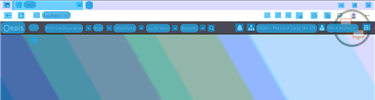
Task: Robotic Enterprise Framework
Workflow: LOPEMS_KH_EditExchangeRate_PHP_Partition1

Step 1: CV Screen Scope 'LOPEMS' on the canvas in window 'Web Rep Console*' (msedge.exe)

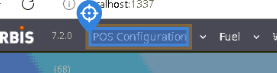
Step 2: CV Click - 'POS Configuration'

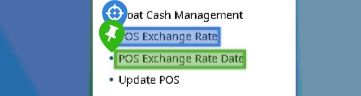
Step 3: CV Click - 'POS Exchange Rate'

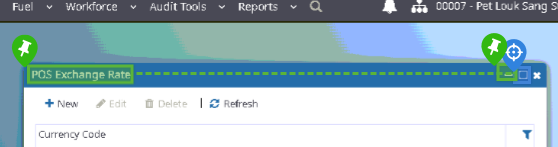
Step 4: find 'Maximize'

Step 5 [then]: CV Click - 'Maximize' (same screen as step 4)

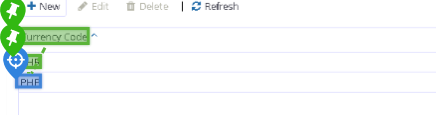
Step 6: CV Click - Text

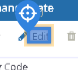
Step 7: CV Click - 'Edit'

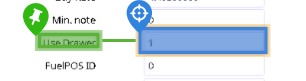
Step 8: type "[in_Config("UseDrawer_EditCurrency").ToString]" into 'Use Drawer'

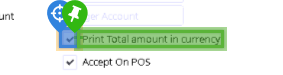
Step 9: CV Check - 'Print Total Amount in Currency'

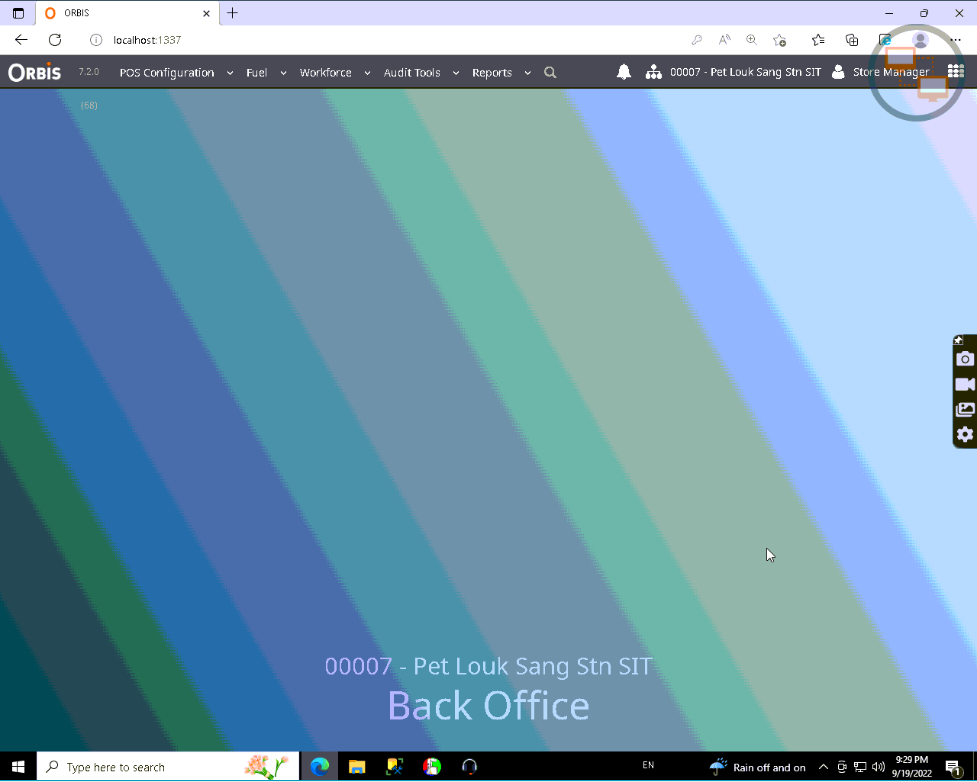
Step 10: Main Screen

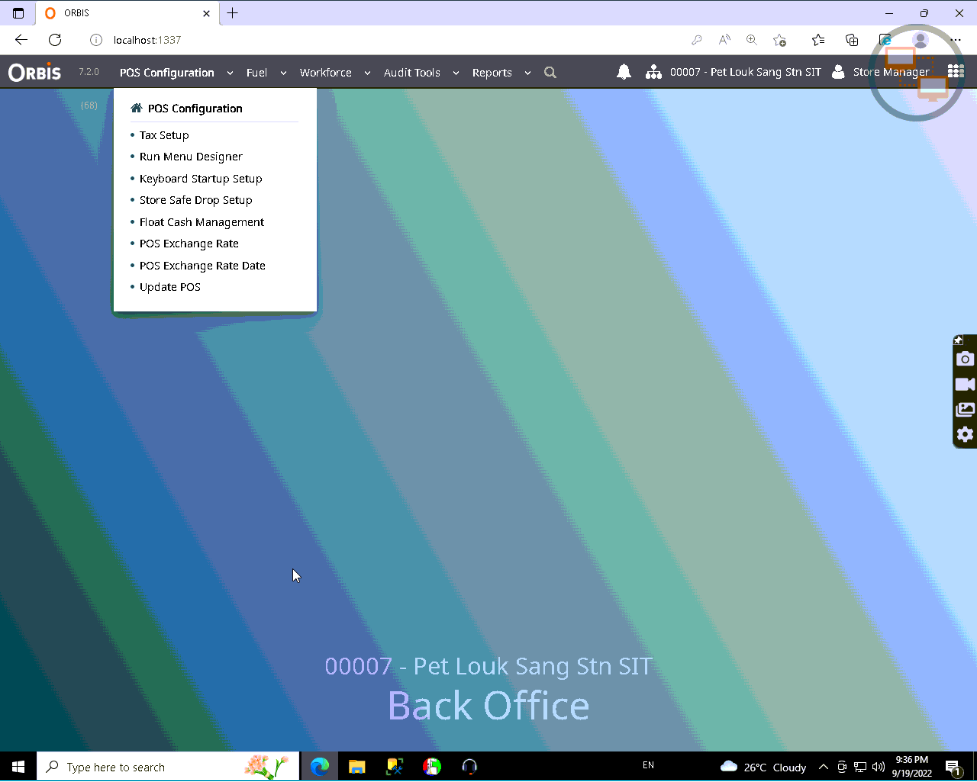
Step 11: Screen CV Click - 'POS Exchang

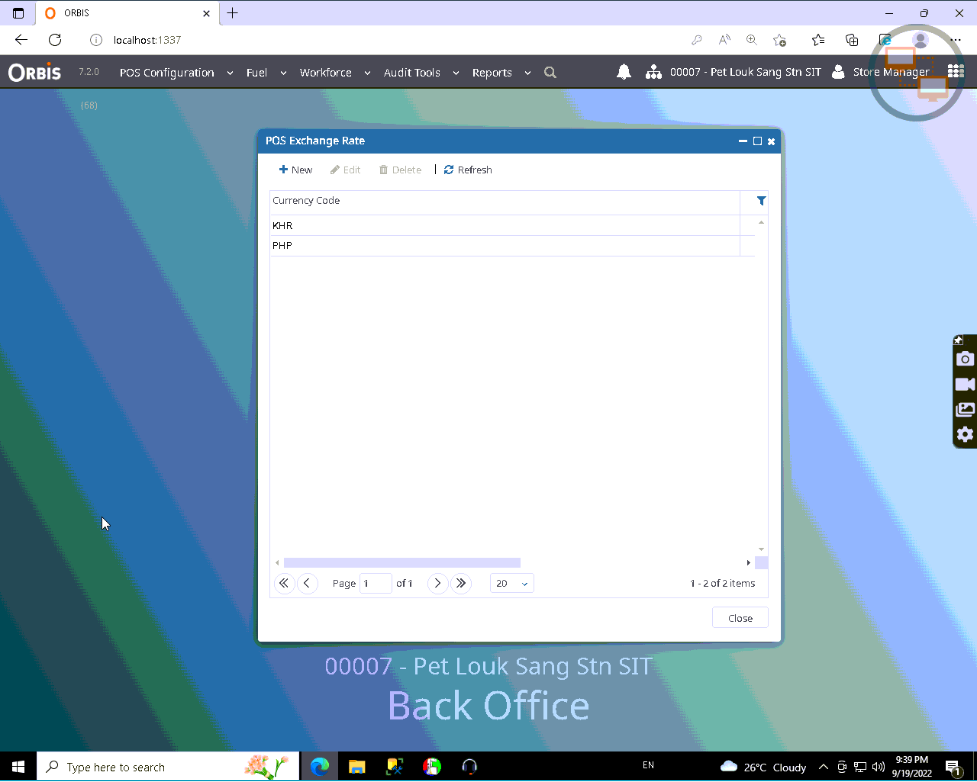
Step 12: Screen CV Element Exists - Max

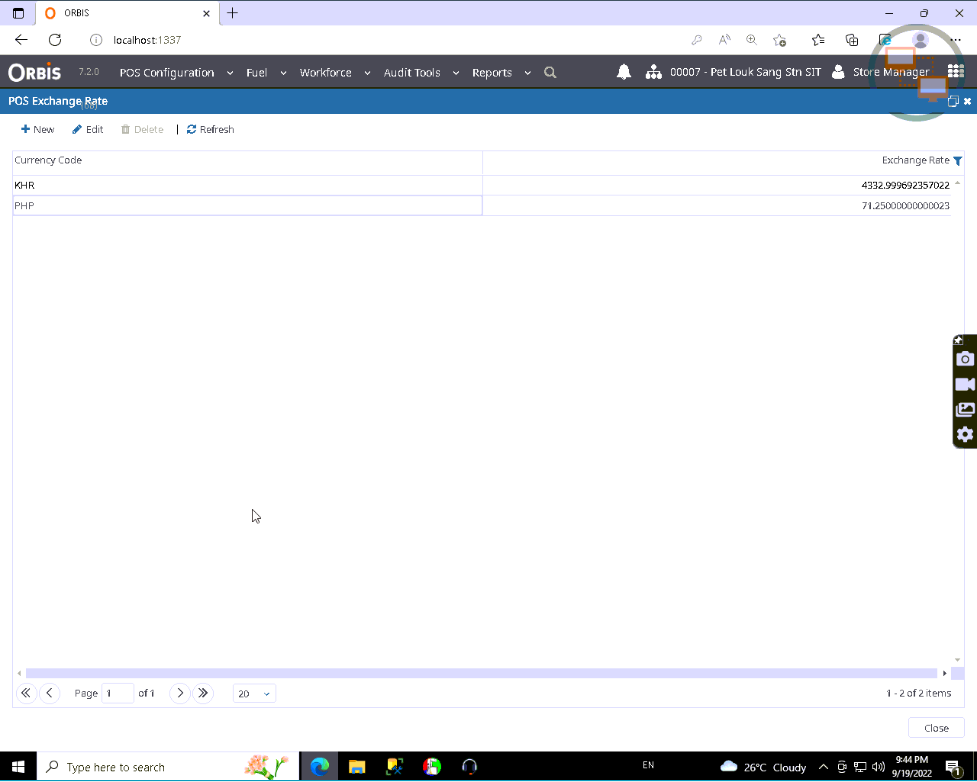
Step 13: Screen CV Click - 'Edit'

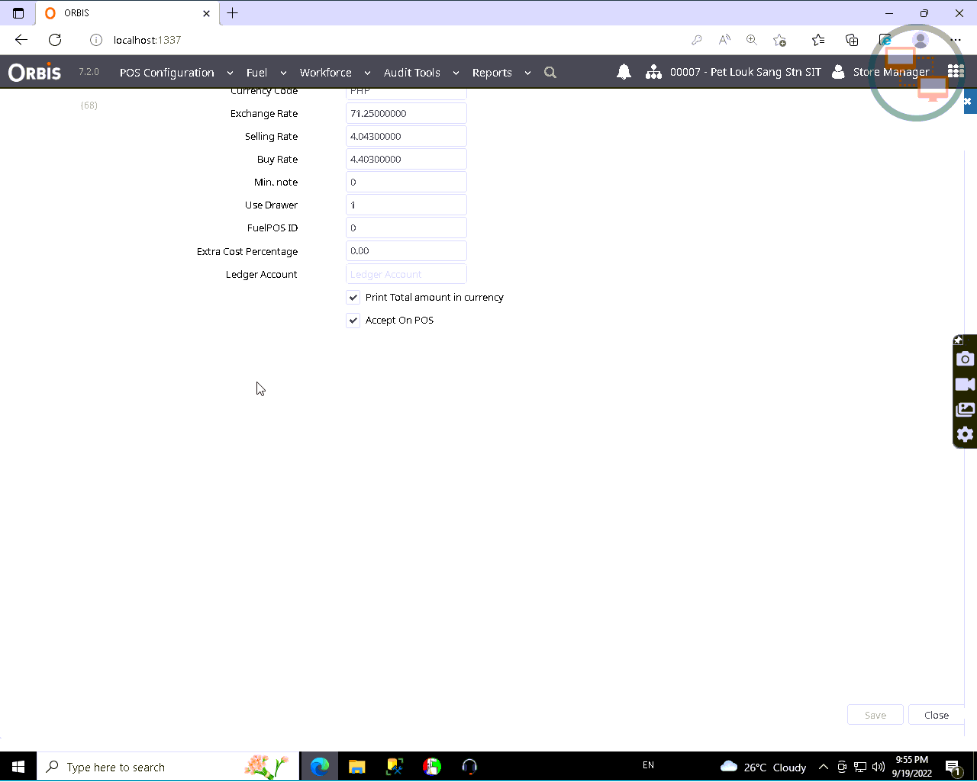
Step 14: Screen CV Type Into - 'Use Dra

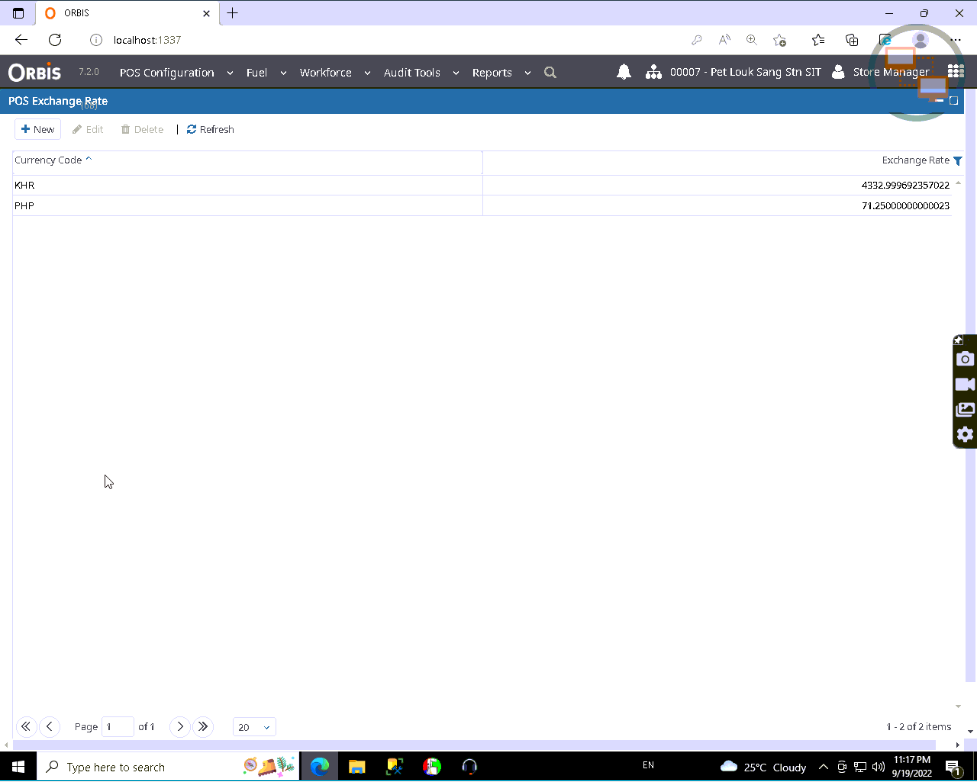
Step 15: Screen CV Click - 'PHP'